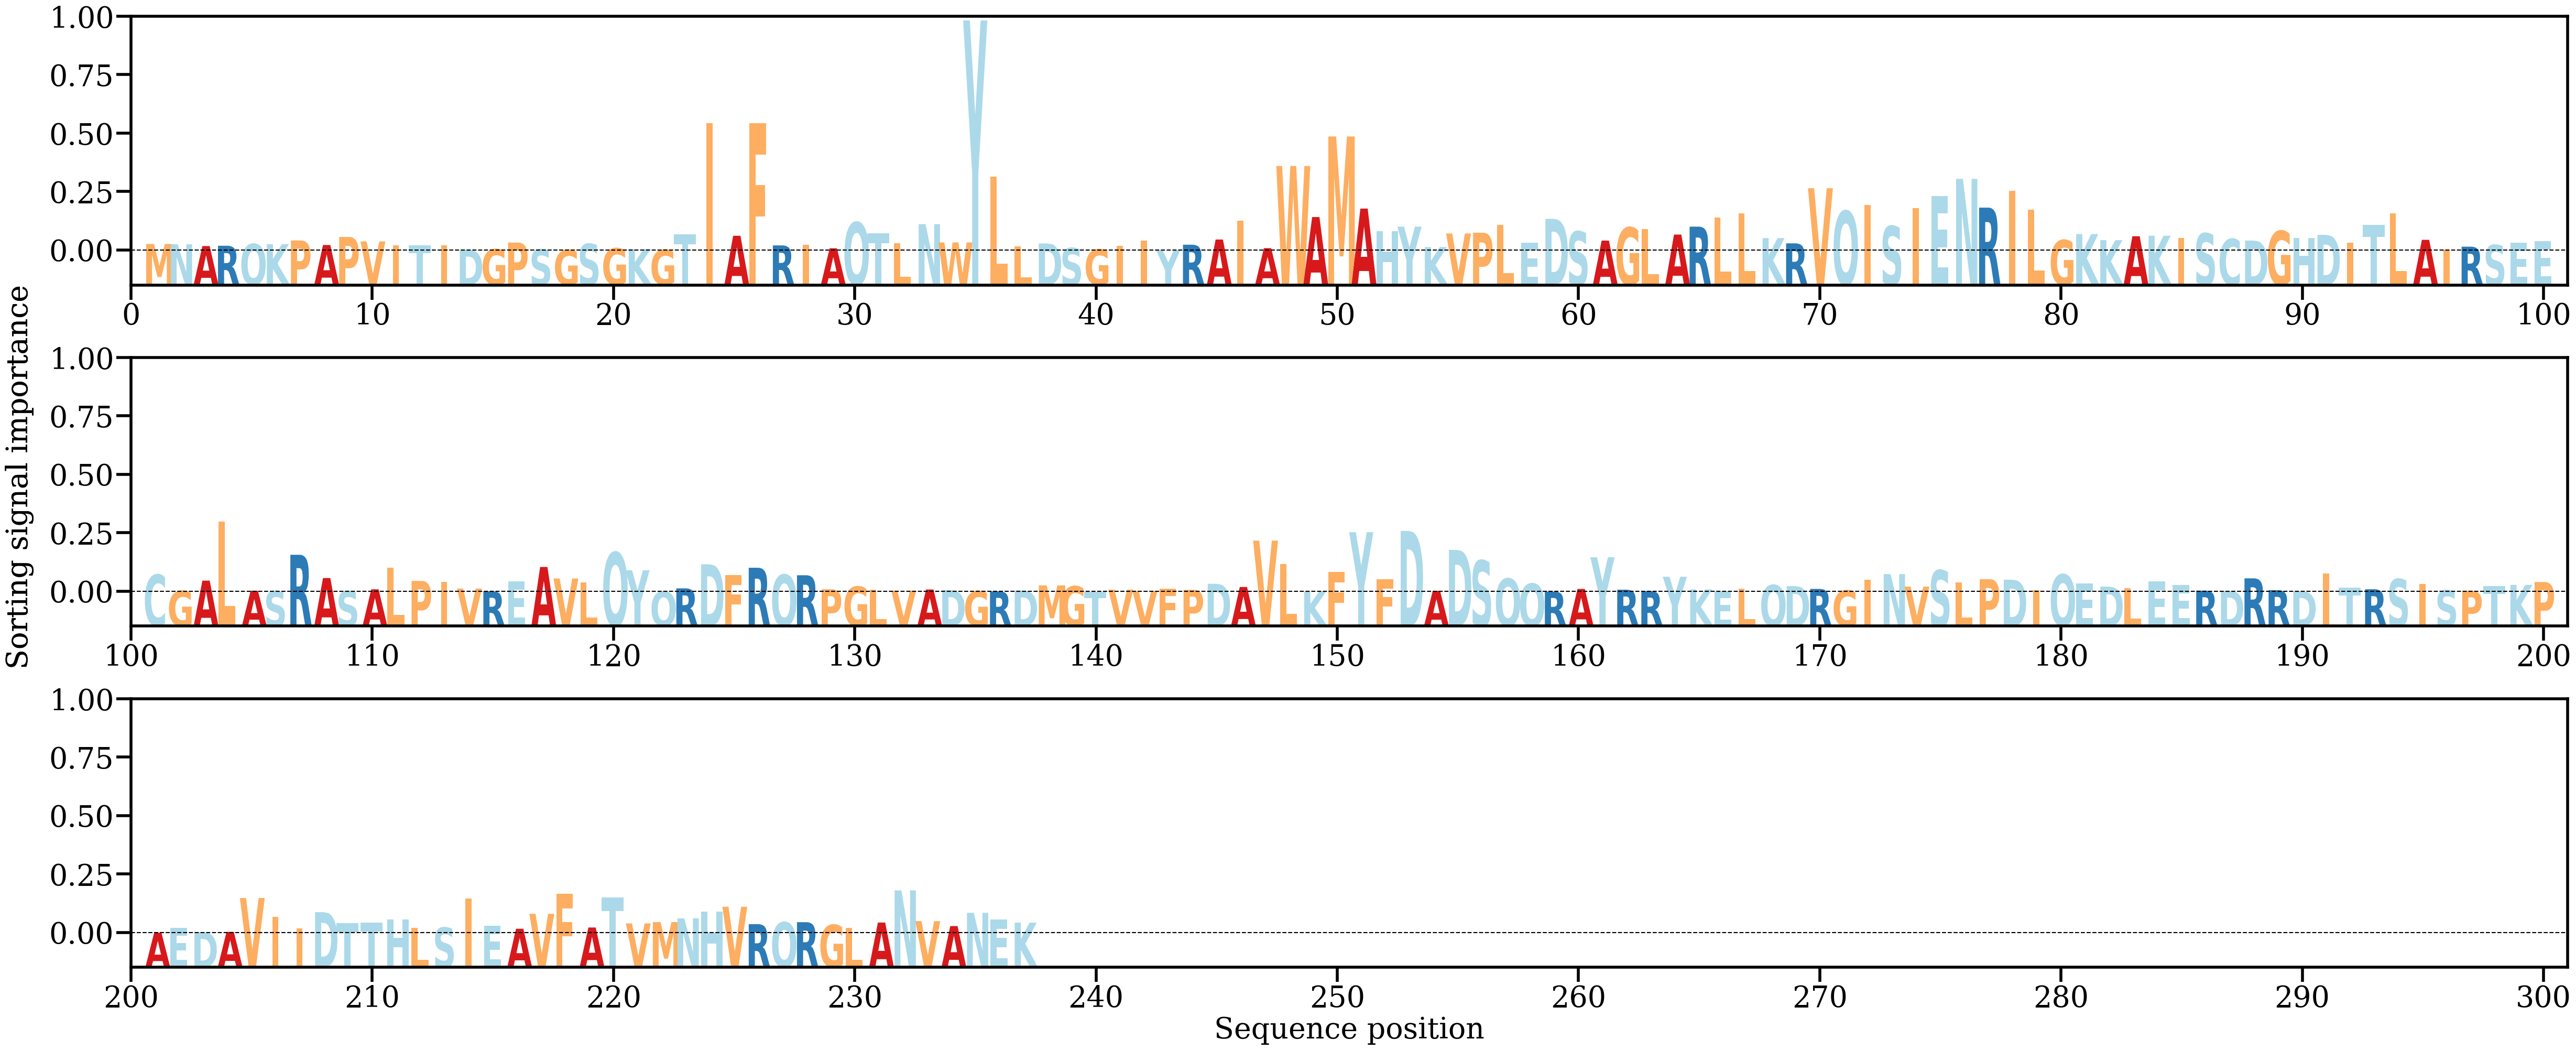

The table this chart was drawn from, first rows:
AA, Alpha
M, [0.0016747]
N, [0.0015981]
A, [0.00113737]
R, [0.0012234]
Q, [0.00167788]
K, [0.00162823]
P, [0.00258796]
A, [0.00141438]
P, [0.00349535]
V, [0.00233195]
I, [0.00132287]
T, [0.00129336]
I, [0.00128619]
D, [0.0001903]
G, [0.00033684]
P, [0.00204464]
S, [0.00027017]
G, [0.00012818]
S, [0.0017181]
G, [0.00057698]
K, [0.00035279]
G, [0.00017956]
T, [0.00416203]
I, [0.03287937]
A, [0.00379363]
F, [0.03279599]
R, [0.00131263]
I, [0.00142781]
A, [0.00056909]
Q, [0.0072603]
T, [0.0045029]
L, [0.00187753]
N, [0.00679501]
W, [0.00208062]
Y, [0.05931441]
L, [0.01907145]
L, [0.00108559]
D, [0.00180768]
S, [0.00063724]
G, [0.00028385]
I, [0.00115857]
I, [0.00256267]
Y, [8.542201e-05]
R, [0.00149008]
A, [0.00282561]
I, [0.00761818]
A, [0.00060611]
W, [0.02178206]
A, [0.00861863]
M, [0.02940222]
A, [0.01080289]
H, [0.00494192]
Y, [0.00614588]
K, [0.00088711]
V, [0.00438782]
P, [0.00458769]
L, [0.00654678]
E, [0.0020522]
D, [0.00816316]
S, [0.00490286]
... 177 more rows
